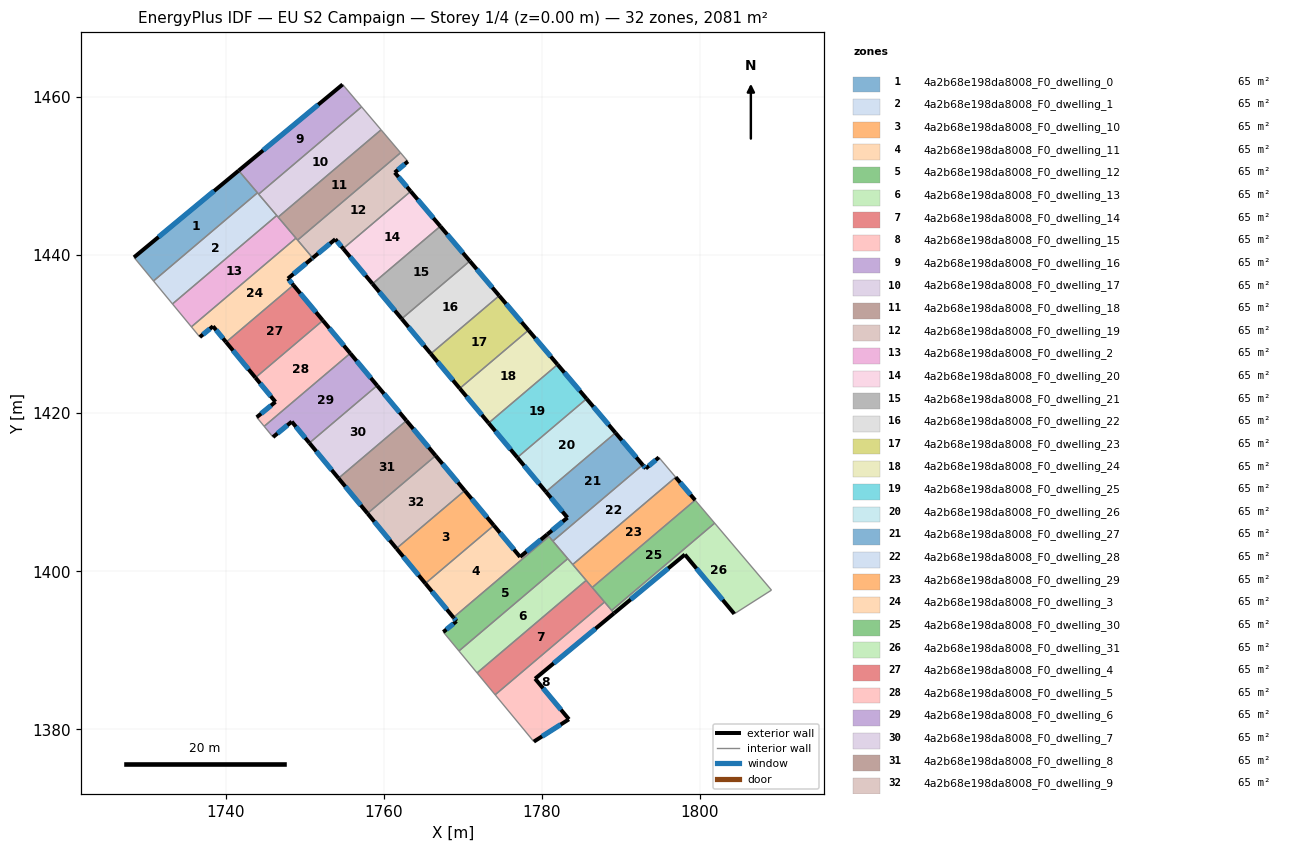
=== STOREY PLAN SPEC (per zone: floor XY polygon, exterior-wall plan segments, windows/doors) ===
zone 1: 4a2b68e198da8008_F0_dwelling_0  (65.0 m²)
  floor: (1741.66, 1450.68) (1744.04, 1447.87) (1730.90, 1436.72) (1728.43, 1439.71)
  exterior wall: (1741.66, 1450.68) – (1728.43, 1439.71)  [17.2 m]
    window: (1738.56, 1448.10) – (1731.54, 1442.28)  [14.5 m²]
  interior walls: 3
zone 2: 4a2b68e198da8008_F0_dwelling_1  (65.0 m²)
  floor: (1744.04, 1447.87) (1746.48, 1445.00) (1733.29, 1433.82) (1730.90, 1436.72)
  interior walls: 5
zone 3: 4a2b68e198da8008_F0_dwelling_10  (65.0 m²)
  floor: (1770.26, 1410.21) (1773.93, 1405.80) (1765.28, 1398.46) (1761.62, 1402.89)
  exterior wall: (1761.62, 1402.89) – (1765.28, 1398.46)  [5.7 m]
    window: (1762.48, 1401.85) – (1764.42, 1399.50)  [4.8 m²]
  exterior wall: (1773.93, 1405.80) – (1770.26, 1410.21)  [5.7 m]
    window: (1773.07, 1406.84) – (1771.12, 1409.17)  [4.8 m²]
  interior walls: 2
zone 4: 4a2b68e198da8008_F0_dwelling_11  (65.0 m²)
  floor: (1780.69, 1404.67) (1780.91, 1404.41) (1768.83, 1394.16) (1765.28, 1398.46) (1773.93, 1405.80) (1777.25, 1401.82)
  exterior wall: (1780.69, 1404.67) – (1777.25, 1401.82)  [4.5 m]
    window: (1779.88, 1404.00) – (1778.06, 1402.49)  [3.8 m²]
  exterior wall: (1765.28, 1398.46) – (1768.83, 1394.16)  [5.6 m]
    window: (1766.11, 1397.45) – (1767.99, 1395.17)  [4.7 m²]
  exterior wall: (1777.25, 1401.82) – (1773.93, 1405.80)  [5.2 m]
    window: (1776.47, 1402.76) – (1774.71, 1404.87)  [4.4 m²]
  interior walls: 3
zone 5: 4a2b68e198da8008_F0_dwelling_12  (65.0 m²)
  floor: (1780.91, 1404.41) (1783.29, 1401.60) (1769.52, 1389.93) (1767.54, 1392.32) (1769.22, 1393.69) (1768.83, 1394.16)
  exterior wall: (1769.22, 1393.69) – (1767.54, 1392.32)  [2.2 m]
    window: (1768.82, 1393.37) – (1767.94, 1392.64)  [1.8 m²]
  exterior wall: (1768.83, 1394.16) – (1769.22, 1393.69)  [0.6 m]
    window: (1768.92, 1394.05) – (1769.12, 1393.80)  [0.5 m²]
  interior walls: 5
zone 6: 4a2b68e198da8008_F0_dwelling_13  (65.0 m²)
  floor: (1783.29, 1401.60) (1785.61, 1398.85) (1771.82, 1387.15) (1769.52, 1389.93)
  interior walls: 5
zone 7: 4a2b68e198da8008_F0_dwelling_14  (65.0 m²)
  floor: (1785.61, 1398.85) (1787.94, 1396.12) (1774.10, 1384.38) (1771.82, 1387.15)
  interior walls: 5
zone 8: 4a2b68e198da8008_F0_dwelling_15  (65.0 m²)
  floor: (1787.94, 1396.12) (1789.14, 1394.70) (1779.16, 1386.42) (1783.44, 1381.29) (1778.99, 1378.46) (1774.10, 1384.38)
  exterior wall: (1779.16, 1386.42) – (1789.14, 1394.70)  [13.0 m]
    window: (1781.50, 1388.36) – (1786.80, 1392.75)  [10.9 m²]
  exterior wall: (1783.44, 1381.29) – (1779.16, 1386.42)  [6.7 m]
    window: (1782.43, 1382.49) – (1780.16, 1385.21)  [5.6 m²]
  exterior wall: (1778.99, 1378.46) – (1783.44, 1381.29)  [5.3 m]
    window: (1780.04, 1379.12) – (1782.39, 1380.62)  [4.4 m²]
  interior walls: 4
zone 9: 4a2b68e198da8008_F0_dwelling_16  (65.0 m²)
  floor: (1754.81, 1461.57) (1757.21, 1458.74) (1744.19, 1447.70) (1741.66, 1450.68)
  exterior wall: (1754.81, 1461.57) – (1741.66, 1450.68)  [17.1 m]
    window: (1751.72, 1459.01) – (1744.75, 1453.24)  [14.4 m²]
  interior walls: 4
zone 10: 4a2b68e198da8008_F0_dwelling_17  (65.0 m²)
  floor: (1757.21, 1458.74) (1759.68, 1455.83) (1746.66, 1444.79) (1744.19, 1447.70)
  interior walls: 5
zone 11: 4a2b68e198da8008_F0_dwelling_18  (65.0 m²)
  floor: (1759.68, 1455.83) (1762.14, 1452.93) (1749.12, 1441.89) (1746.66, 1444.79)
  interior walls: 5
zone 12: 4a2b68e198da8008_F0_dwelling_19  (65.0 m²)
  floor: (1763.07, 1451.84) (1761.41, 1450.43) (1763.42, 1448.06) (1754.88, 1440.81) (1753.89, 1442.00) (1751.03, 1439.63) (1749.12, 1441.89) (1762.14, 1452.93)
  exterior wall: (1751.03, 1439.63) – (1753.89, 1442.00)  [3.7 m]
    window: (1751.70, 1440.19) – (1753.22, 1441.44)  [3.1 m²]
  exterior wall: (1761.41, 1450.43) – (1763.07, 1451.84)  [2.2 m]
    window: (1761.80, 1450.76) – (1762.68, 1451.51)  [1.8 m²]
  exterior wall: (1763.42, 1448.06) – (1761.41, 1450.43)  [3.1 m]
    window: (1762.95, 1448.61) – (1761.88, 1449.87)  [2.6 m²]
  exterior wall: (1753.89, 1442.00) – (1754.88, 1440.81)  [1.5 m]
    window: (1754.12, 1441.72) – (1754.65, 1441.09)  [1.3 m²]
  interior walls: 4
zone 13: 4a2b68e198da8008_F0_dwelling_2  (65.0 m²)
  floor: (1746.48, 1445.00) (1748.91, 1442.13) (1735.69, 1430.92) (1733.29, 1433.82)
  interior walls: 5
zone 14: 4a2b68e198da8008_F0_dwelling_20  (65.0 m²)
  floor: (1763.42, 1448.06) (1767.17, 1443.64) (1758.59, 1436.36) (1754.88, 1440.81)
  exterior wall: (1767.17, 1443.64) – (1763.42, 1448.06)  [5.8 m]
    window: (1766.29, 1444.68) – (1764.30, 1447.02)  [4.9 m²]
  exterior wall: (1754.88, 1440.81) – (1758.59, 1436.36)  [5.8 m]
    window: (1755.75, 1439.77) – (1757.72, 1437.41)  [4.9 m²]
  interior walls: 2
zone 15: 4a2b68e198da8008_F0_dwelling_21  (65.0 m²)
  floor: (1767.17, 1443.64) (1770.90, 1439.24) (1762.28, 1431.93) (1758.59, 1436.36)
  exterior wall: (1770.90, 1439.24) – (1767.17, 1443.64)  [5.8 m]
    window: (1770.02, 1440.27) – (1768.04, 1442.60)  [4.9 m²]
  exterior wall: (1758.59, 1436.36) – (1762.28, 1431.93)  [5.8 m]
    window: (1759.46, 1435.32) – (1761.42, 1432.97)  [4.9 m²]
  interior walls: 2
zone 16: 4a2b68e198da8008_F0_dwelling_22  (65.0 m²)
  floor: (1770.90, 1439.24) (1774.61, 1434.86) (1765.96, 1427.52) (1762.28, 1431.93)
  exterior wall: (1774.61, 1434.86) – (1770.90, 1439.24)  [5.7 m]
    window: (1773.74, 1435.89) – (1771.77, 1438.21)  [4.8 m²]
  exterior wall: (1762.28, 1431.93) – (1765.96, 1427.52)  [5.7 m]
    window: (1763.15, 1430.90) – (1765.10, 1428.56)  [4.8 m²]
  interior walls: 2
zone 17: 4a2b68e198da8008_F0_dwelling_23  (65.0 m²)
  floor: (1774.61, 1434.86) (1778.31, 1430.49) (1769.63, 1423.13) (1765.96, 1427.52)
  exterior wall: (1778.31, 1430.49) – (1774.61, 1434.86)  [5.7 m]
    window: (1777.45, 1431.52) – (1775.48, 1433.83)  [4.8 m²]
  exterior wall: (1765.96, 1427.52) – (1769.63, 1423.13)  [5.7 m]
    window: (1766.82, 1426.49) – (1768.77, 1424.16)  [4.8 m²]
  interior walls: 2
zone 18: 4a2b68e198da8008_F0_dwelling_24  (65.0 m²)
  floor: (1778.31, 1430.49) (1782.00, 1426.15) (1773.27, 1418.75) (1769.63, 1423.13)
  exterior wall: (1782.00, 1426.15) – (1778.31, 1430.49)  [5.7 m]
    window: (1781.13, 1427.17) – (1779.18, 1429.47)  [4.8 m²]
  exterior wall: (1769.63, 1423.13) – (1773.27, 1418.75)  [5.7 m]
    window: (1770.48, 1422.10) – (1772.42, 1419.78)  [4.8 m²]
  interior walls: 2
zone 19: 4a2b68e198da8008_F0_dwelling_25  (65.0 m²)
  floor: (1782.00, 1426.15) (1785.67, 1421.82) (1776.91, 1414.39) (1773.27, 1418.75)
  exterior wall: (1785.67, 1421.82) – (1782.00, 1426.15)  [5.7 m]
    window: (1784.81, 1422.84) – (1782.86, 1425.13)  [4.8 m²]
  exterior wall: (1773.27, 1418.75) – (1776.91, 1414.39)  [5.7 m]
    window: (1774.13, 1417.73) – (1776.05, 1415.42)  [4.8 m²]
  interior walls: 2
zone 20: 4a2b68e198da8008_F0_dwelling_26  (65.0 m²)
  floor: (1785.67, 1421.82) (1789.32, 1417.51) (1780.53, 1410.05) (1776.91, 1414.39)
  exterior wall: (1789.32, 1417.51) – (1785.67, 1421.82)  [5.7 m]
    window: (1788.46, 1418.52) – (1786.53, 1420.81)  [4.8 m²]
  exterior wall: (1776.91, 1414.39) – (1780.53, 1410.05)  [5.7 m]
    window: (1777.76, 1413.37) – (1779.68, 1411.07)  [4.8 m²]
  interior walls: 2
zone 21: 4a2b68e198da8008_F0_dwelling_27  (65.0 m²)
  floor: (1789.32, 1417.51) (1792.76, 1413.46) (1781.40, 1403.83) (1780.69, 1404.67) (1783.25, 1406.79) (1780.53, 1410.05)
  exterior wall: (1783.25, 1406.79) – (1780.69, 1404.67)  [3.3 m]
    window: (1782.65, 1406.29) – (1781.29, 1405.17)  [2.8 m²]
  exterior wall: (1780.53, 1410.05) – (1783.25, 1406.79)  [4.3 m]
    window: (1781.16, 1409.29) – (1782.61, 1407.56)  [3.6 m²]
  exterior wall: (1792.76, 1413.46) – (1789.32, 1417.51)  [5.3 m]
    window: (1791.95, 1414.41) – (1790.13, 1416.56)  [4.5 m²]
  interior walls: 4
zone 22: 4a2b68e198da8008_F0_dwelling_28  (65.0 m²)
  floor: (1794.81, 1414.41) (1796.93, 1411.90) (1783.91, 1400.86) (1781.40, 1403.83) (1792.76, 1413.46) (1793.15, 1413.00)
  exterior wall: (1793.15, 1413.00) – (1792.76, 1413.46)  [0.6 m]
    window: (1793.05, 1413.11) – (1792.85, 1413.35)  [0.5 m²]
  exterior wall: (1794.81, 1414.41) – (1793.15, 1413.00)  [2.2 m]
    window: (1794.42, 1414.08) – (1793.54, 1413.33)  [1.8 m²]
  interior walls: 5
zone 23: 4a2b68e198da8008_F0_dwelling_29  (65.0 m²)
  floor: (1796.93, 1411.90) (1799.40, 1409.00) (1786.38, 1397.96) (1783.91, 1400.86)
  exterior wall: (1799.40, 1409.00) – (1796.93, 1411.90)  [3.8 m]
    window: (1798.82, 1409.68) – (1797.51, 1411.22)  [3.2 m²]
  interior walls: 4
zone 24: 4a2b68e198da8008_F0_dwelling_3  (65.0 m²)
  floor: (1748.91, 1442.13) (1751.03, 1439.63) (1750.90, 1439.52) (1747.89, 1437.02) (1748.58, 1436.20) (1740.08, 1428.98) (1738.42, 1430.99) (1736.75, 1429.63) (1735.69, 1430.92)
  exterior wall: (1750.90, 1439.52) – (1751.03, 1439.63)  [0.2 m]
    window: (1750.93, 1439.54) – (1751.00, 1439.61)  [0.2 m²]
  exterior wall: (1747.89, 1437.02) – (1750.90, 1439.52)  [3.9 m]
    window: (1748.60, 1437.61) – (1750.19, 1438.93)  [3.3 m²]
  exterior wall: (1748.58, 1436.20) – (1747.89, 1437.02)  [1.1 m]
    window: (1748.42, 1436.39) – (1748.06, 1436.83)  [0.9 m²]
  exterior wall: (1738.42, 1430.99) – (1740.08, 1428.98)  [2.6 m]
    window: (1738.81, 1430.52) – (1739.69, 1429.45)  [2.2 m²]
  exterior wall: (1736.75, 1429.63) – (1738.42, 1430.99)  [2.2 m]
    window: (1737.14, 1429.95) – (1738.03, 1430.67)  [1.8 m²]
  interior walls: 5
zone 25: 4a2b68e198da8008_F0_dwelling_30  (65.0 m²)
  floor: (1799.40, 1409.00) (1801.86, 1406.09) (1788.84, 1395.05) (1786.38, 1397.96)
  interior walls: 5
zone 26: 4a2b68e198da8008_F0_dwelling_31  (65.0 m²)
  floor: (1801.86, 1406.09) (1809.05, 1397.62) (1804.35, 1394.62) (1798.10, 1402.12) (1789.14, 1394.70) (1788.84, 1395.05)
  exterior wall: (1789.14, 1394.70) – (1798.10, 1402.12)  [11.6 m]
    window: (1791.24, 1396.44) – (1795.99, 1400.37)  [9.8 m²]
  exterior wall: (1798.10, 1402.12) – (1804.35, 1394.62)  [9.8 m]
    window: (1799.56, 1400.36) – (1802.88, 1396.38)  [8.2 m²]
  interior walls: 4
zone 27: 4a2b68e198da8008_F0_dwelling_4  (65.0 m²)
  floor: (1748.58, 1436.20) (1752.31, 1431.72) (1743.79, 1424.49) (1740.08, 1428.98)
  exterior wall: (1740.08, 1428.98) – (1743.79, 1424.49)  [5.8 m]
    window: (1740.95, 1427.93) – (1742.92, 1425.55)  [4.9 m²]
  exterior wall: (1752.31, 1431.72) – (1748.58, 1436.20)  [5.8 m]
    window: (1751.44, 1432.77) – (1749.46, 1435.15)  [4.9 m²]
  interior walls: 2
zone 28: 4a2b68e198da8008_F0_dwelling_5  (65.0 m²)
  floor: (1752.31, 1431.72) (1755.78, 1427.57) (1744.89, 1418.34) (1743.95, 1419.49) (1746.32, 1421.43) (1743.79, 1424.49)
  exterior wall: (1755.78, 1427.57) – (1752.31, 1431.72)  [5.4 m]
    window: (1754.96, 1428.55) – (1753.13, 1430.75)  [4.6 m²]
  exterior wall: (1746.32, 1421.43) – (1743.95, 1419.49)  [3.1 m]
    window: (1745.76, 1420.97) – (1744.50, 1419.94)  [2.6 m²]
  exterior wall: (1743.79, 1424.49) – (1746.32, 1421.43)  [4.0 m]
    window: (1744.38, 1423.77) – (1745.72, 1422.15)  [3.4 m²]
  interior walls: 3
zone 29: 4a2b68e198da8008_F0_dwelling_6  (65.0 m²)
  floor: (1755.78, 1427.57) (1759.18, 1423.49) (1750.61, 1416.23) (1748.38, 1418.93) (1746.01, 1416.98) (1744.89, 1418.34)
  exterior wall: (1759.18, 1423.49) – (1755.78, 1427.57)  [5.3 m]
    window: (1758.38, 1424.45) – (1756.58, 1426.61)  [4.5 m²]
  exterior wall: (1748.38, 1418.93) – (1750.61, 1416.23)  [3.5 m]
    window: (1748.90, 1418.30) – (1750.09, 1416.86)  [3.0 m²]
  exterior wall: (1746.01, 1416.98) – (1748.38, 1418.93)  [3.1 m]
    window: (1746.57, 1417.43) – (1747.82, 1418.47)  [2.6 m²]
  interior walls: 3
zone 30: 4a2b68e198da8008_F0_dwelling_7  (65.0 m²)
  floor: (1759.18, 1423.49) (1762.88, 1419.05) (1754.29, 1411.77) (1750.61, 1416.23)
  exterior wall: (1750.61, 1416.23) – (1754.29, 1411.77)  [5.8 m]
    window: (1751.47, 1415.18) – (1753.43, 1412.82)  [4.9 m²]
  exterior wall: (1762.88, 1419.05) – (1759.18, 1423.49)  [5.8 m]
    window: (1762.01, 1420.10) – (1760.05, 1422.45)  [4.9 m²]
  interior walls: 2
zone 31: 4a2b68e198da8008_F0_dwelling_8  (65.0 m²)
  floor: (1762.88, 1419.05) (1766.58, 1414.63) (1757.96, 1407.32) (1754.29, 1411.77)
  exterior wall: (1754.29, 1411.77) – (1757.96, 1407.32)  [5.8 m]
    window: (1755.15, 1410.72) – (1757.10, 1408.37)  [4.9 m²]
  exterior wall: (1766.58, 1414.63) – (1762.88, 1419.05)  [5.8 m]
    window: (1765.71, 1415.67) – (1763.75, 1418.01)  [4.9 m²]
  interior walls: 2
zone 32: 4a2b68e198da8008_F0_dwelling_9  (65.0 m²)
  floor: (1766.58, 1414.63) (1770.26, 1410.21) (1761.62, 1402.89) (1757.96, 1407.32)
  exterior wall: (1757.96, 1407.32) – (1761.62, 1402.89)  [5.8 m]
    window: (1758.82, 1406.28) – (1760.76, 1403.93)  [4.9 m²]
  exterior wall: (1770.26, 1410.21) – (1766.58, 1414.63)  [5.8 m]
    window: (1769.39, 1411.25) – (1767.44, 1413.59)  [4.9 m²]
  interior walls: 2

=== DERIVED (storey summary) ===
Building: EU S2 Campaign
Storey: 1 of 4  (floor level z = 0.00 m)
Storey gross floor area: 2081.0 m²
Zones on this storey: 32
  - 4a2b68e198da8008_F0_dwelling_0: floor 65.0 m²; exterior wall 17.2 m (51.6 m²); 1 window(s) 14.5 m²; WWR 28.1%
  - 4a2b68e198da8008_F0_dwelling_1: floor 65.0 m²
  - 4a2b68e198da8008_F0_dwelling_10: floor 65.0 m²; exterior wall 11.5 m (34.4 m²); 2 window(s) 9.7 m²; WWR 28.1%
  - 4a2b68e198da8008_F0_dwelling_11: floor 65.0 m²; exterior wall 15.2 m (45.7 m²); 3 window(s) 12.8 m²; WWR 28.1%
  - 4a2b68e198da8008_F0_dwelling_12: floor 65.0 m²; exterior wall 2.8 m (8.3 m²); 2 window(s) 2.3 m²; WWR 28.1%
  - 4a2b68e198da8008_F0_dwelling_13: floor 65.0 m²
  - 4a2b68e198da8008_F0_dwelling_14: floor 65.0 m²
  - 4a2b68e198da8008_F0_dwelling_15: floor 65.0 m²; exterior wall 24.9 m (74.8 m²); 3 window(s) 21.0 m²; WWR 28.1%
  - 4a2b68e198da8008_F0_dwelling_16: floor 65.0 m²; exterior wall 17.1 m (51.2 m²); 1 window(s) 14.4 m²; WWR 28.1%
  - 4a2b68e198da8008_F0_dwelling_17: floor 65.0 m²
  - 4a2b68e198da8008_F0_dwelling_18: floor 65.0 m²
  - 4a2b68e198da8008_F0_dwelling_19: floor 65.0 m²; exterior wall 10.5 m (31.6 m²); 4 window(s) 8.9 m²; WWR 28.1%
  - 4a2b68e198da8008_F0_dwelling_2: floor 65.0 m²
  - 4a2b68e198da8008_F0_dwelling_20: floor 65.0 m²; exterior wall 11.6 m (34.8 m²); 2 window(s) 9.8 m²; WWR 28.1%
  - 4a2b68e198da8008_F0_dwelling_21: floor 65.0 m²; exterior wall 11.5 m (34.6 m²); 2 window(s) 9.7 m²; WWR 28.1%
  - 4a2b68e198da8008_F0_dwelling_22: floor 65.0 m²; exterior wall 11.5 m (34.5 m²); 2 window(s) 9.7 m²; WWR 28.1%
  - 4a2b68e198da8008_F0_dwelling_23: floor 65.0 m²; exterior wall 11.4 m (34.3 m²); 2 window(s) 9.7 m²; WWR 28.1%
  - 4a2b68e198da8008_F0_dwelling_24: floor 65.0 m²; exterior wall 11.4 m (34.2 m²); 2 window(s) 9.6 m²; WWR 28.1%
  - 4a2b68e198da8008_F0_dwelling_25: floor 65.0 m²; exterior wall 11.3 m (34.0 m²); 2 window(s) 9.6 m²; WWR 28.1%
  - 4a2b68e198da8008_F0_dwelling_26: floor 65.0 m²; exterior wall 11.3 m (33.9 m²); 2 window(s) 9.5 m²; WWR 28.1%
  - 4a2b68e198da8008_F0_dwelling_27: floor 65.0 m²; exterior wall 12.9 m (38.7 m²); 3 window(s) 10.9 m²; WWR 28.1%
  - 4a2b68e198da8008_F0_dwelling_28: floor 65.0 m²; exterior wall 2.8 m (8.3 m²); 2 window(s) 2.3 m²; WWR 28.1%
  - 4a2b68e198da8008_F0_dwelling_29: floor 65.0 m²; exterior wall 3.8 m (11.4 m²); 1 window(s) 3.2 m²; WWR 28.1%
  - 4a2b68e198da8008_F0_dwelling_3: floor 65.0 m²; exterior wall 9.9 m (29.7 m²); 5 window(s) 8.4 m²; WWR 28.1%
  - 4a2b68e198da8008_F0_dwelling_30: floor 65.0 m²
  - 4a2b68e198da8008_F0_dwelling_31: floor 65.0 m²; exterior wall 21.4 m (64.2 m²); 2 window(s) 18.0 m²; WWR 28.1%
  - 4a2b68e198da8008_F0_dwelling_4: floor 65.0 m²; exterior wall 11.6 m (34.9 m²); 2 window(s) 9.8 m²; WWR 28.1%
  - 4a2b68e198da8008_F0_dwelling_5: floor 65.0 m²; exterior wall 12.4 m (37.3 m²); 3 window(s) 10.5 m²; WWR 28.1%
  - 4a2b68e198da8008_F0_dwelling_6: floor 65.0 m²; exterior wall 11.9 m (35.6 m²); 3 window(s) 10.0 m²; WWR 28.1%
  - 4a2b68e198da8008_F0_dwelling_7: floor 65.0 m²; exterior wall 11.6 m (34.7 m²); 2 window(s) 9.8 m²; WWR 28.1%
  - 4a2b68e198da8008_F0_dwelling_8: floor 65.0 m²; exterior wall 11.5 m (34.6 m²); 2 window(s) 9.7 m²; WWR 28.1%
  - 4a2b68e198da8008_F0_dwelling_9: floor 65.0 m²; exterior wall 11.5 m (34.5 m²); 2 window(s) 9.7 m²; WWR 28.1%
Zone adjacency (shared interzone walls):
  - 4a2b68e198da8008_F0_dwelling_0 ↔ 4a2b68e198da8008_F0_dwelling_1
  - 4a2b68e198da8008_F0_dwelling_0 ↔ 4a2b68e198da8008_F0_dwelling_16
  - 4a2b68e198da8008_F0_dwelling_1 ↔ 4a2b68e198da8008_F0_dwelling_16
  - 4a2b68e198da8008_F0_dwelling_1 ↔ 4a2b68e198da8008_F0_dwelling_17
  - 4a2b68e198da8008_F0_dwelling_1 ↔ 4a2b68e198da8008_F0_dwelling_2
  - 4a2b68e198da8008_F0_dwelling_10 ↔ 4a2b68e198da8008_F0_dwelling_11
  - 4a2b68e198da8008_F0_dwelling_10 ↔ 4a2b68e198da8008_F0_dwelling_9
  - 4a2b68e198da8008_F0_dwelling_11 ↔ 4a2b68e198da8008_F0_dwelling_12
  - 4a2b68e198da8008_F0_dwelling_11 ↔ 4a2b68e198da8008_F0_dwelling_27
  - 4a2b68e198da8008_F0_dwelling_12 ↔ 4a2b68e198da8008_F0_dwelling_13
  - 4a2b68e198da8008_F0_dwelling_12 ↔ 4a2b68e198da8008_F0_dwelling_27
  - 4a2b68e198da8008_F0_dwelling_12 ↔ 4a2b68e198da8008_F0_dwelling_28
  - 4a2b68e198da8008_F0_dwelling_13 ↔ 4a2b68e198da8008_F0_dwelling_14
  - 4a2b68e198da8008_F0_dwelling_13 ↔ 4a2b68e198da8008_F0_dwelling_28
  - 4a2b68e198da8008_F0_dwelling_13 ↔ 4a2b68e198da8008_F0_dwelling_29
  - 4a2b68e198da8008_F0_dwelling_14 ↔ 4a2b68e198da8008_F0_dwelling_15
  - 4a2b68e198da8008_F0_dwelling_14 ↔ 4a2b68e198da8008_F0_dwelling_29
  - 4a2b68e198da8008_F0_dwelling_14 ↔ 4a2b68e198da8008_F0_dwelling_30
  - 4a2b68e198da8008_F0_dwelling_15 ↔ 4a2b68e198da8008_F0_dwelling_30
  - 4a2b68e198da8008_F0_dwelling_15 ↔ 4a2b68e198da8008_F0_dwelling_31
  - 4a2b68e198da8008_F0_dwelling_16 ↔ 4a2b68e198da8008_F0_dwelling_17
  - 4a2b68e198da8008_F0_dwelling_17 ↔ 4a2b68e198da8008_F0_dwelling_18
  - 4a2b68e198da8008_F0_dwelling_17 ↔ 4a2b68e198da8008_F0_dwelling_2
  - 4a2b68e198da8008_F0_dwelling_18 ↔ 4a2b68e198da8008_F0_dwelling_19
  - 4a2b68e198da8008_F0_dwelling_18 ↔ 4a2b68e198da8008_F0_dwelling_2
  - 4a2b68e198da8008_F0_dwelling_18 ↔ 4a2b68e198da8008_F0_dwelling_3
  - 4a2b68e198da8008_F0_dwelling_19 ↔ 4a2b68e198da8008_F0_dwelling_20
  - 4a2b68e198da8008_F0_dwelling_19 ↔ 4a2b68e198da8008_F0_dwelling_3
  - 4a2b68e198da8008_F0_dwelling_2 ↔ 4a2b68e198da8008_F0_dwelling_3
  - 4a2b68e198da8008_F0_dwelling_20 ↔ 4a2b68e198da8008_F0_dwelling_21
  - 4a2b68e198da8008_F0_dwelling_21 ↔ 4a2b68e198da8008_F0_dwelling_22
  - 4a2b68e198da8008_F0_dwelling_22 ↔ 4a2b68e198da8008_F0_dwelling_23
  - 4a2b68e198da8008_F0_dwelling_23 ↔ 4a2b68e198da8008_F0_dwelling_24
  - 4a2b68e198da8008_F0_dwelling_24 ↔ 4a2b68e198da8008_F0_dwelling_25
  - 4a2b68e198da8008_F0_dwelling_25 ↔ 4a2b68e198da8008_F0_dwelling_26
  - 4a2b68e198da8008_F0_dwelling_26 ↔ 4a2b68e198da8008_F0_dwelling_27
  - 4a2b68e198da8008_F0_dwelling_27 ↔ 4a2b68e198da8008_F0_dwelling_28
  - 4a2b68e198da8008_F0_dwelling_28 ↔ 4a2b68e198da8008_F0_dwelling_29
  - 4a2b68e198da8008_F0_dwelling_29 ↔ 4a2b68e198da8008_F0_dwelling_30
  - 4a2b68e198da8008_F0_dwelling_3 ↔ 4a2b68e198da8008_F0_dwelling_4
  - 4a2b68e198da8008_F0_dwelling_30 ↔ 4a2b68e198da8008_F0_dwelling_31
  - 4a2b68e198da8008_F0_dwelling_4 ↔ 4a2b68e198da8008_F0_dwelling_5
  - 4a2b68e198da8008_F0_dwelling_5 ↔ 4a2b68e198da8008_F0_dwelling_6
  - 4a2b68e198da8008_F0_dwelling_6 ↔ 4a2b68e198da8008_F0_dwelling_7
  - 4a2b68e198da8008_F0_dwelling_7 ↔ 4a2b68e198da8008_F0_dwelling_8
  - 4a2b68e198da8008_F0_dwelling_8 ↔ 4a2b68e198da8008_F0_dwelling_9